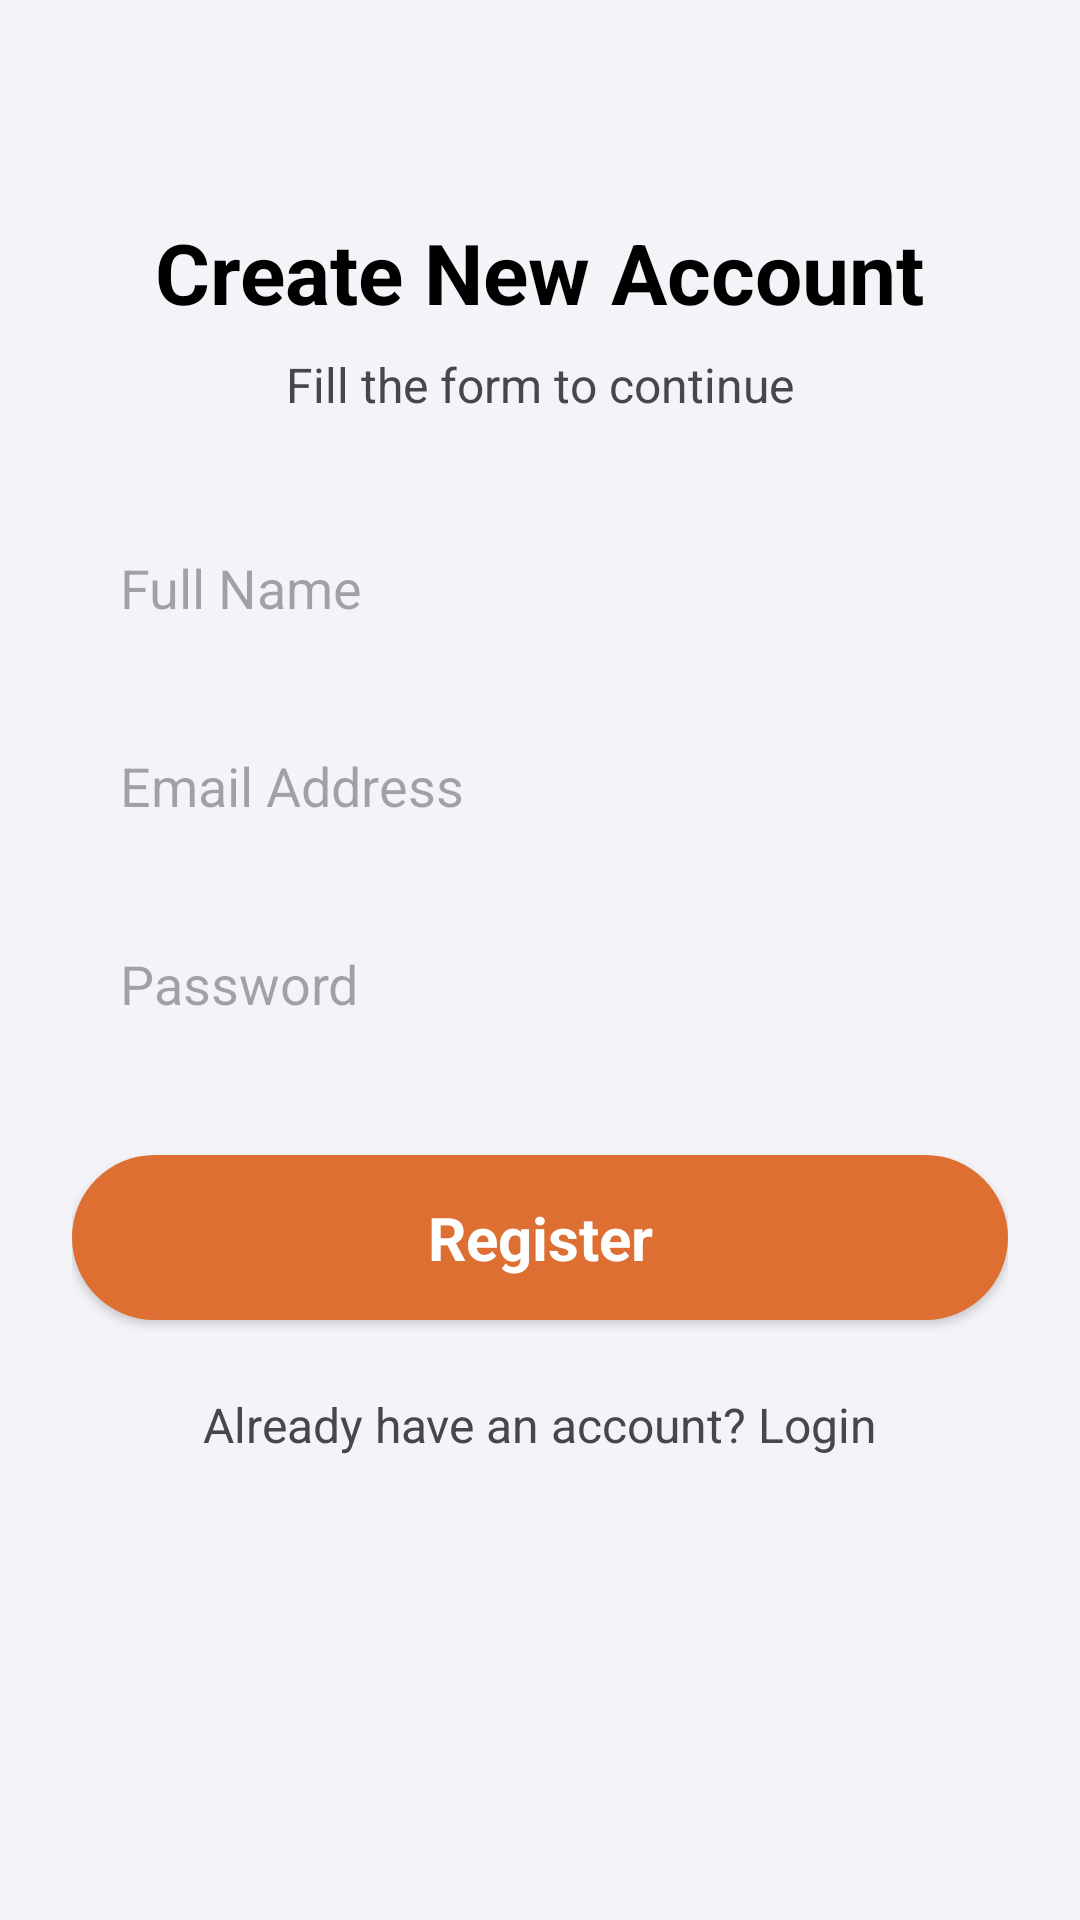

This screen was rendered from an Android layout file. Write that file and the resources it references.
<!-- AndroidManifest.xml: application theme Theme.OnlineShop -->
<!-- res/layout/activity_register.xml -->
<?xml version="1.0" encoding="utf-8"?>
<androidx.constraintlayout.widget.ConstraintLayout xmlns:android="http://schemas.android.com/apk/res/android"
    xmlns:app="http://schemas.android.com/apk/res-auto"
    xmlns:tools="http://schemas.android.com/tools"
    android:layout_width="match_parent"
    android:layout_height="match_parent"
    android:background="@color/LightGrey"
    tools:context=".Activity.RegisterActivity">

    <ScrollView
        android:layout_width="match_parent"
        android:layout_height="match_parent">

        <LinearLayout
            android:layout_width="match_parent"
            android:layout_height="wrap_content"
            android:orientation="vertical"
            android:gravity="center_horizontal"
            android:padding="24dp">

            <TextView
                android:layout_width="wrap_content"
                android:layout_height="wrap_content"
                android:layout_marginTop="48dp"
                android:text="Create New Account"
                android:textColor="@color/black"
                android:textSize="28sp"
                android:textStyle="bold" />

            <TextView
                android:layout_width="wrap_content"
                android:layout_height="wrap_content"
                android:layout_marginTop="8dp"
                android:text="Fill the form to continue"
                android:textSize="16sp" />

            <EditText
                android:id="@+id/nameEdt"
                android:layout_width="match_parent"
                android:layout_height="50dp"
                android:layout_marginTop="32dp"
                android:background="@drawable/white_bg"
                android:hint="Full Name"
                android:paddingStart="16dp"
                android:inputType="textPersonName"
                android:ems="10"/>

            <EditText
                android:id="@+id/emailEdt"
                android:layout_width="match_parent"
                android:layout_height="50dp"
                android:layout_marginTop="16dp"
                android:background="@drawable/white_bg"
                android:hint="Email Address"
                android:paddingStart="16dp"
                android:inputType="textEmailAddress"
                android:ems="10" />

            <EditText
                android:id="@+id/passwordEdt"
                android:layout_width="match_parent"
                android:layout_height="50dp"
                android:layout_marginTop="16dp"
                android:background="@drawable/white_bg"
                android:hint="Password"
                android:paddingStart="16dp"
                android:inputType="textPassword"
                android:ems="10" />

            <androidx.appcompat.widget.AppCompatButton
                android:id="@+id/registerBtn"
                style="@android:style/Widget.Button"
                android:layout_width="match_parent"
                android:layout_height="55dp"
                android:layout_marginTop="32dp"
                android:background="@drawable/orange_bg"
                android:text="Register"
                android:textColor="@color/white"
                android:textSize="20sp"
                android:textStyle="bold" />

            <TextView
                android:id="@+id/loginTxt"
                android:layout_width="wrap_content"
                android:layout_height="wrap_content"
                android:layout_marginTop="24dp"
                android:text="Already have an account? Login"
                android:textSize="16sp" />

            <ProgressBar
                android:id="@+id/progressBar"
                style="?android:attr/progressBarStyle"
                android:layout_width="wrap_content"
                android:layout_height="wrap_content"
                android:layout_marginTop="16dp"
                android:visibility="gone"
                tools:visibility="visible" />

        </LinearLayout>
    </ScrollView>
</androidx.constraintlayout.widget.ConstraintLayout>
<!-- resources referenced by this layout -->
<resources>
  <color name="LightGrey">#F4F3F8</color>
  <color name="black">#FF000000</color>
  <color name="white">#FFFFFFFF</color>
  <!-- drawable orange_bg (drawable) -->
  <?xml version="1.0" encoding="utf-8"?>
  <selector xmlns:android="http://schemas.android.com/apk/res/android">
  <item>
      <shape android:shape="rectangle">
  
  
          <corners android:radius="50dp"/>
          <solid android:color="@color/orange"/>
  
      </shape>
  </item>
  </selector>
  <style name="Theme.OnlineShop" parent="Base.Theme.OnlineShop" />
  <color name="orange">#DC6F31</color>
  <style name="Base.Theme.OnlineShop" parent="Theme.Material3.DayNight.NoActionBar">
          
          
      </style>
</resources>
